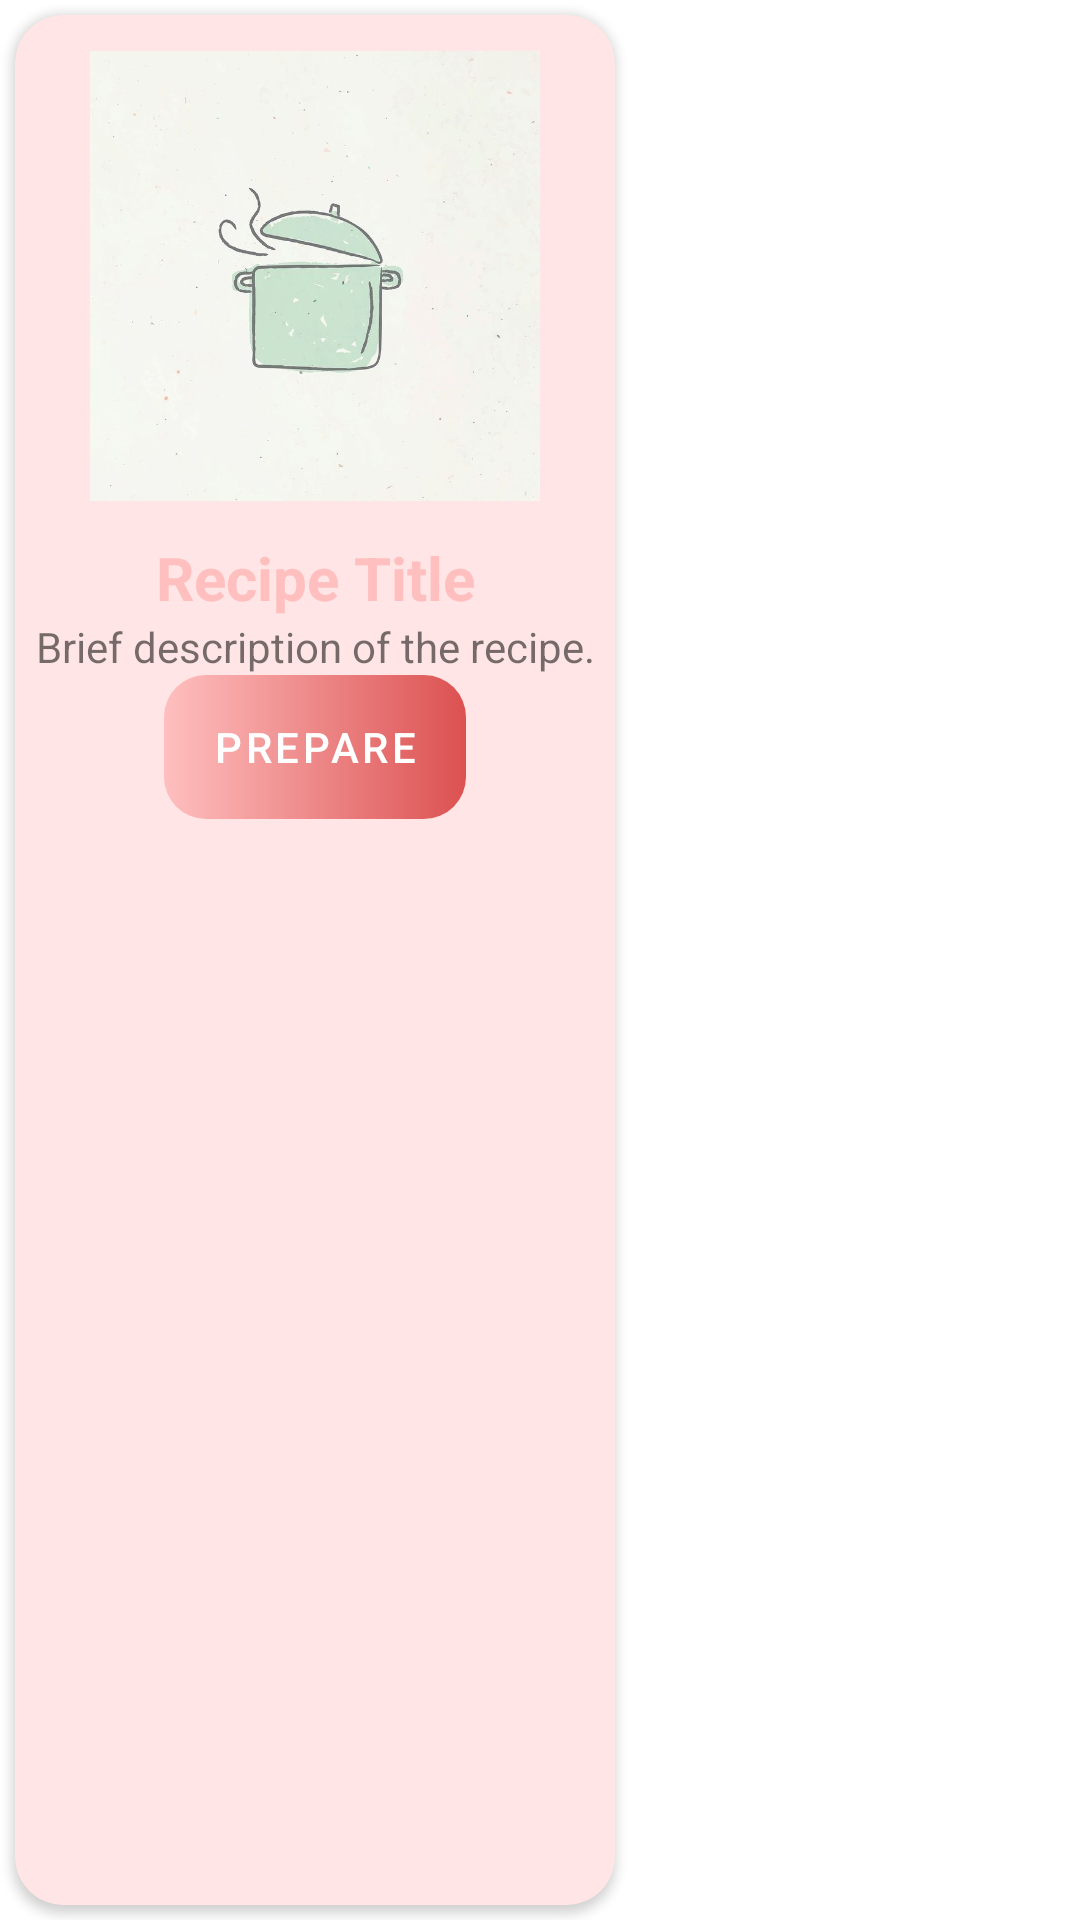

Android layout source for this screen:
<!-- AndroidManifest.xml: application theme Theme.RecipesProject -->
<!-- res/layout/recipe_card.xml -->
<?xml version="1.0" encoding="utf-8"?>
<LinearLayout xmlns:android="http://schemas.android.com/apk/res/android"
    xmlns:app="http://schemas.android.com/apk/res-auto"
    android:layout_width="match_parent"
    android:layout_height="wrap_content"
    xmlns:tools="http://schemas.android.com/tools"

    android:orientation="horizontal"
    tools:context=".FragmentA"

    >

    <androidx.cardview.widget.CardView
        android:id="@+id/recCard"
        android:layout_width="200dp"
        android:layout_height="match_parent"
        android:backgroundTint="@color/rose_light"
        android:layout_marginLeft="5dp"
        android:layout_marginRight="5dp"
        android:layout_marginTop="5dp"
        android:layout_marginBottom="5dp"
        app:cardCornerRadius="16dp"
        >


    <LinearLayout
        android:layout_width="match_parent"
        android:layout_height="wrap_content"
        android:orientation="vertical"
        android:gravity="center">

        <ImageView
            android:id="@+id/recipe_image"
            android:layout_width="150dp"
            android:layout_height="150dp"
            android:layout_margin="12dp"
            android:layout_gravity="center"
            android:src="@drawable/recipes_widget"
           />

        <TextView
            android:id="@+id/recipe_title"
            android:layout_width="match_parent"
            android:layout_height="wrap_content"
            android:gravity="center"
            android:text="Recipe Title"
            android:textColor="@color/rose"
            android:textSize="20dp"
            android:textStyle="bold" />

        <TextView
            android:id="@+id/recipe_description"
            android:layout_width="match_parent"
            android:layout_height="wrap_content"
            android:text="Brief description of the recipe."
            android:gravity="center"
            android:maxLines="2"
            android:ellipsize="end"
           />

        <Button
            android:id="@+id/prepare_button"
            android:layout_width="wrap_content"
            android:layout_height="wrap_content"
            android:gravity="center"
            android:textColor="@color/white"
            android:text="Prepare"
            android:background="@drawable/gradient"
            style="@style/MyButtonTheme"
            />

    </LinearLayout>



    </androidx.cardview.widget.CardView>
</LinearLayout>
<!-- resources referenced by this layout -->
<resources>
  <color name="rose">#FFBFBF</color>
  <color name="rose_light">#FFE5E5</color>
  <color name="white">#FFFFFFFF</color>
  <!-- drawable gradient (drawable) -->
  <?xml version="1.0" encoding="utf-8"?>
  <layer-list xmlns:android="http://schemas.android.com/apk/res/android">
      <item>
          <shape android:shape="rectangle">
              <gradient android:startColor="#FFBFBF"
                  android:endColor="#DC5151"/>
              <corners android:radius="14dp"/>
          </shape>
      </item>
  </layer-list>
  <!-- drawable recipes_widget: jpg bitmap (drawable-nodpi, 22613 bytes) -->
  <style name="MyButtonTheme" parent="@style/Widget.MaterialComponents.Button.OutlinedButton">
          <item name="android:textColor">@color/white</item>
          <item name="backgroundTint">@null</item> </style>
  <style name="Theme.RecipesProject" parent="Theme.MaterialComponents.DayNight.DarkActionBar">
          
          <item name="colorPrimary">@color/green_LightHight</item>
  
          <item name="colorPrimaryVariant">@color/green</item>
          <item name="colorOnPrimary">@color/green_LightHight</item>
          
          <item name="colorSecondary">@color/rose</item>
          <item name="colorSecondaryVariant">@color/rose_light</item>
  
          
          <item name="android:statusBarColor">@color/green</item>
          
      </style>
  <color name="green_LightHight">#4CAF50</color>
  <color name="green">#A8DF8E</color>
</resources>
